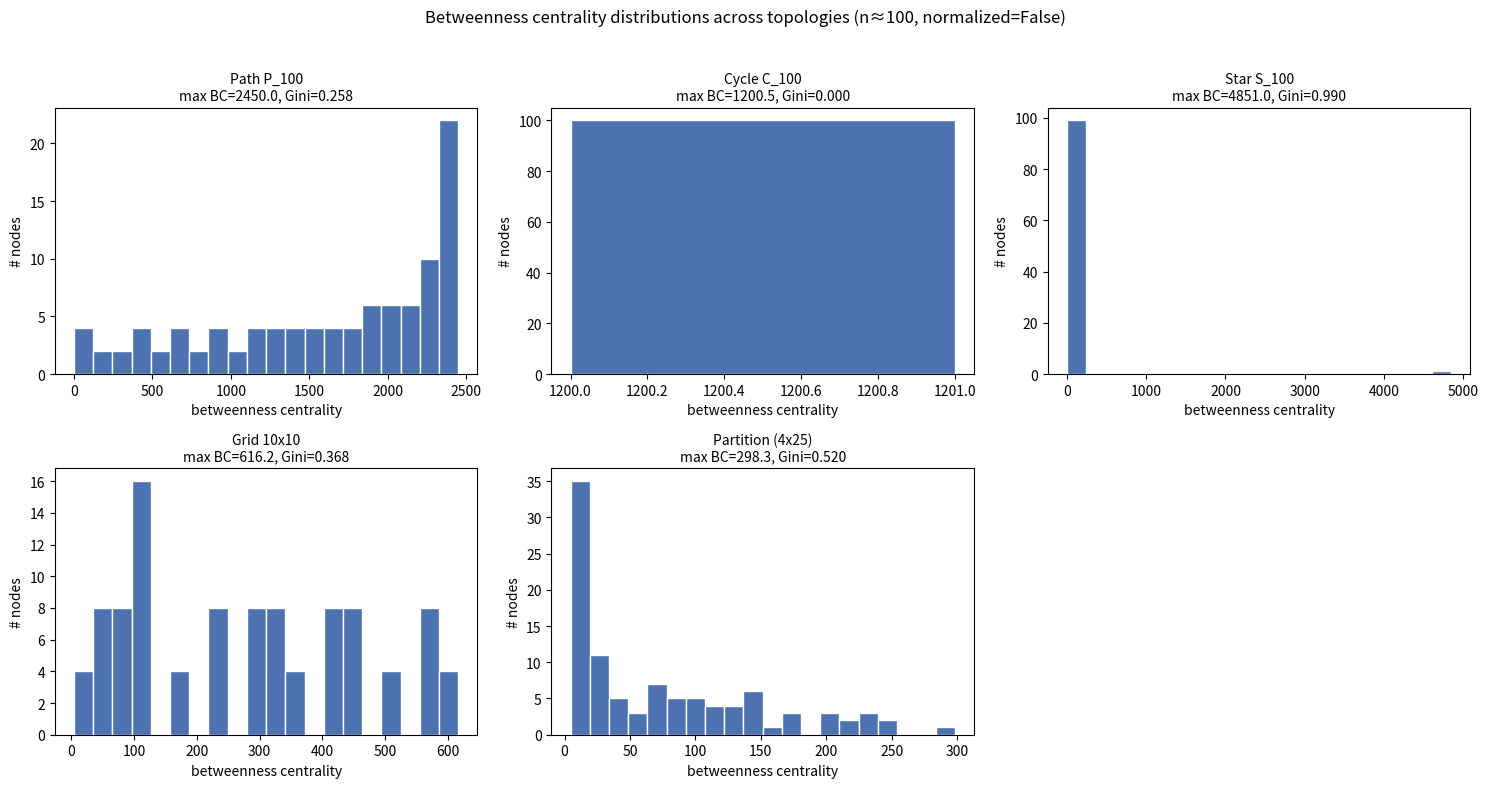

Recreate this plot in Python.
#!/usr/bin/env python3
"""
Betweenness centrality distribution across graph topologies.

Reference material: U. Brandes, "A Faster Algorithm for Betweenness Centrality",
J. Mathematical Sociology 25(2):163-177, 2001 (Brandes' O(nm) algorithm,
which is exactly what NetworkX's nx.betweenness_centrality implements).

Goal: show that the *shape* of the betweenness-centrality distribution is
highly sensitive to graph structure, by comparing 5 canonical topologies
at comparable node counts (n ~= 100).
"""
import json
import math
import numpy as np
import networkx as nx
import matplotlib
matplotlib.use("Agg")
import matplotlib.pyplot as plt

SEED = 7
N = 100  # target node count for every topology

# ----------------------------------------------------------------------
# 1. Build the 5 topologies
# ----------------------------------------------------------------------
graphs = {}

# Path P_n : n nodes in a line
graphs["Path P_100"] = nx.path_graph(N)

# Cycle C_n : n nodes in a ring
graphs["Cycle C_100"] = nx.cycle_graph(N)

# Star S_n : 1 center + (n-1) leaves   (star_graph(k) has k+1 nodes)
graphs["Star S_100"] = nx.star_graph(N - 1)

# 2-D grid  10 x 10 = 100 nodes
graphs["Grid 10x10"] = nx.grid_2d_graph(10, 10)

# Random partition graph (community structure): 4 communities of 25 nodes,
# dense intra-community edges, sparse inter-community edges.  p_out=0.01 keeps
# the graph connected while leaving a clean split between "bridge" nodes
# (spanning communities) and purely local nodes.
sizes = [25, 25, 25, 25]
G_part = nx.random_partition_graph(sizes, p_in=0.5, p_out=0.01, seed=SEED)
graphs["Partition (4x25)"] = G_part


# ----------------------------------------------------------------------
# 2. Helpers
# ----------------------------------------------------------------------
def gini(values):
    """Gini coefficient of a list of non-negative numbers.

    G = (sum_i sum_j |x_i - x_j|) / (2 n sum x_i)
      = (2 sum_i i*x_i) / (n sum x_i) - (n+1)/n   (x sorted ascending)
    Returns float('nan') if total == 0.
    """
    x = np.asarray(values, dtype=float)
    n = len(x)
    total = x.sum()
    if total == 0:
        return float("nan")
    xs = np.sort(x)
    idx = np.arange(1, n + 1)
    return (2.0 * np.sum(idx * xs)) / (n * total) - (n + 1) / n


def describe_node(g, node):
    """Human-friendly label for a node id (grids use (i,j) tuples)."""
    if isinstance(node, tuple):
        deg = g.degree(node)
        # grid centre: middle row/col
        return f"{node} (degree {deg})"
    return str(node)


def grid_position_label(node, m=10, nn=10):
    """Classify a grid node by its position (corner / edge / interior / centre)."""
    i, j = node
    on_border = (i == 0 or i == m - 1 or j == 0 or j == nn - 1)
    dist_to_center = max(abs(i - (m - 1) / 2), abs(j - (nn - 1) / 2))
    return on_border, dist_to_center


# ----------------------------------------------------------------------
# 3. Compute betweenness for every topology
# ----------------------------------------------------------------------
results = {}
all_bc = {}

for name, g in graphs.items():
    bc = nx.betweenness_centrality(g, normalized=False)  # raw (unordered-pair) counts
    nodes = list(g.nodes())
    vals = np.array([bc[n] for n in nodes], dtype=float)

    # node(s) attaining the max
    maxv = vals.max()
    argmax_nodes = [n for n in nodes if bc[n] == maxv]

    g = g  # noqa
    # Build a readable "max-node position" label
    if name.startswith("Path"):
        idxs = [n for n in argmax_nodes]
        pos = f"middle node(s) {sorted(idxs)} of {N}"
    elif name.startswith("Cycle"):
        pos = "all nodes tie (symmetric ring)"
    elif name.startswith("Star"):
        pos = f"central hub node 0 (degree {graphs[name].degree(0)})"
    elif name.startswith("Grid"):
        labels = []
        for n in argmax_nodes:
            on_border, dc = grid_position_label(n)
            labels.append(f"{n} (dist-to-centre {dc:.1f})")
        pos = "central region: " + ", ".join(sorted(set(labels)))
    else:  # partition / community
        # figure out community of each max node + whether it has inter-community edges
        labels = []
        cum = 0
        comm_bounds = []
        for s in sizes:
            comm_bounds.append((cum, cum + s))
            cum += s
        for n in argmax_nodes:
            comm = next(k for k, (a, b) in enumerate(comm_bounds) if a <= n < b)
            inter = sum(1 for nb in graphs[name].neighbors(n)
                        if not (comm_bounds[comm][0] <= nb < comm_bounds[comm][1]))
            labels.append(f"node {n} (comm {comm}, {inter} inter-comm. edges)")
        pos = "; ".join(sorted(set(labels)))

    results[name] = {
        "n_nodes": g.number_of_nodes(),
        "n_edges": g.number_of_edges(),
        "max_bc": float(maxv),
        "max_bc_nodes": pos,
        "gini": float(gini(vals)),
        "mean_bc": float(vals.mean()),
        "min_bc": float(vals.min()),
        "frac_zero": float((vals == 0).mean()),
    }

    # community graph: bridge vs internal contrast
    if name.startswith("Partition"):
        Gp = graphs[name]
        cum = 0
        cb = []
        for s in sizes:
            cb.append((cum, cum + s))
            cum += 1 * s  # offset by community size
        def comm(u):
            return next(k for k, (a, b) in enumerate(cb) if a <= u < b)
        def inter_edges(u):
            return sum(1 for nb in Gp.neighbors(u) if comm(nb) != comm(u))
        bridge_bc = [bc[u] for u in Gp.nodes() if inter_edges(u) > 0]
        intern_bc = [bc[u] for u in Gp.nodes() if inter_edges(u) == 0]
        results[name]["n_bridge"] = len(bridge_bc)
        results[name]["n_internal"] = len(intern_bc)
        results[name]["mean_bc_bridge"] = float(np.mean(bridge_bc))
        results[name]["mean_bc_internal"] = float(np.mean(intern_bc)) if intern_bc else 0.0
        # correlation between #inter-community edges and BC
        ied = np.array([inter_edges(u) for u in Gp.nodes()])
        bcv = np.array([bc[u] for u in Gp.nodes()])
        if ied.std() > 0 and bcv.std() > 0:
            results[name]["corr_interdeg_bc"] = float(np.corrcoef(ied, bcv)[0, 1])
        results[name]["max_node_inter_edges"] = int(inter_edges(argmax_nodes[0]))

    all_bc[name] = vals

# ----------------------------------------------------------------------
# 4. Histograms
# ----------------------------------------------------------------------
fig, axes = plt.subplots(2, 3, figsize=(15, 8))
axes = axes.ravel()
for k, (name, vals) in enumerate(all_bc.items()):
    ax = axes[k]
    # use enough bins; exclude nothing
    nz = vals[vals > 0]
    if nz.size and vals.min() != vals.max():
        ax.hist(vals, bins=20, color="#4C72B0", edgecolor="white")
    else:
        # degenerate (e.g. cycle = all equal, star = bimodal 0 vs hub)
        ax.hist(vals, bins=np.unique(vals).size or 1, color="#4C72B0", edgecolor="white")
    ax.set_title(f"{name}\nmax BC={results[name]['max_bc']:.1f}, "
                 f"Gini={results[name]['gini']:.3f}", fontsize=10)
    ax.set_xlabel("betweenness centrality")
    ax.set_ylabel("# nodes")
axes[5].axis("off")  # 5 plots, 6th panel empty
fig.suptitle("Betweenness centrality distributions across topologies (n≈100, normalized=False)",
             fontsize=12)
fig.tight_layout(rect=[0, 0, 1, 0.96])
fig.savefig("hist_betweenness_05.png", dpi=110)
print("saved hist_betweenness_05.png")

# ----------------------------------------------------------------------
# 5. Print + dump JSON
# ----------------------------------------------------------------------
print("\n=== RESULTS ===")
print(f"{'topology':<20}{'n':>5}{'m':>6}{'maxBC':>12}{'Gini':>8}{'%zero':>8}")
for name, r in results.items():
    print(f"{name:<20}{r['n_nodes']:>5}{r['n_edges']:>6}{r['max_bc']:>12.1f}"
          f"{r['gini']:>8.3f}{r['frac_zero']*100:>7.1f}%")
    print(f"   max-node: {r['max_bc_nodes']}")

with open("results_betweenness_05.json", "w") as f:
    json.dump(results, f, indent=2)
print("\nsaved results_betweenness_05.json")
